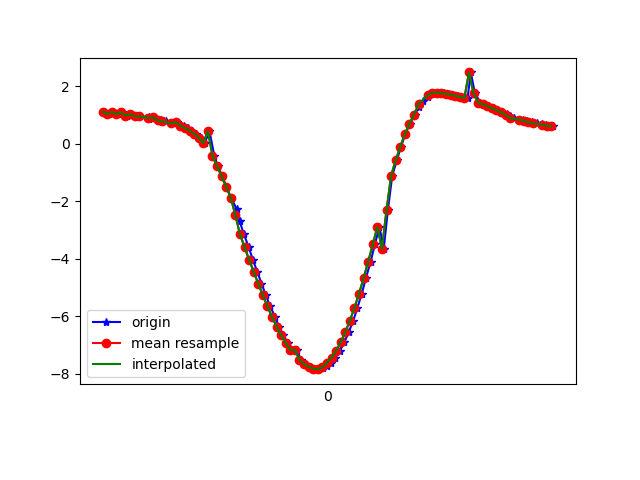

The data file committed next to this chart (first rows):
1618545520170, 1241196294913035, 1.120429, -9.616822, 1.5170408
1618545520187, 1241196314143805, 1.036, -9.624, 1.534
1618545520207, 1241196333374575, 1.112, -9.606, 1.591
1618545520229, 1241196352605345, 1.032, -9.595, 1.707
1618545520245, 1241196371836115, 1.095, -9.682, 1.046
1618545520267, 1241196391066885, 0.9827, -9.575, 1.843
1618545520283, 1241196410297655, 1.035, -9.569, 1.847
1618545520303, 1241196429528425, 0.9604, -9.55, 1.978
1618545520321, 1241196448759195, 0.9563, -9.569, 1.888
1618545520362, 1241196467989965, 0.9429, -9.533, 2.068
1618545520364, 1241196487220735, 0.8655, -9.549, 2.024
1618545520384, 1241196506451505, 0.923, -9.525, 2.111
1618545520407, 1241196525682275, 0.8067, -9.52, 2.181
1618545520416, 1241196544913045, 0.8282, -9.539, 2.087
1618545520439, 1241196564143815, 0.7921, -9.508, 2.238
1618545520460, 1241196583374585, 0.7094, -9.536, 2.145
1618545520483, 1241196602605355, 0.7563, -9.512, 2.234
1618545520500, 1241196621836125, 0.6407, -9.495, 2.341
1618545520517, 1241196641066895, 0.6207, -9.516, 2.259
1618545520531, 1241196660297665, 0.5499, -9.499, 2.346
1618545520549, 1241196679528435, 0.4649, -9.5, 2.36
1618545520570, 1241196698759205, 0.3571, -9.498, 2.387
1618545520591, 1241196717989975, 0.2151, -9.49, 2.436
1618545520606, 1241196737220745, 0.02654, -9.476, 2.5
1618545520627, 1241196756451515, 0.4463, -9.613, 1.852
1618545520648, 1241196775682285, -0.4137, -9.462, 2.517
1618545520663, 1241196794913055, -0.7783, -9.433, 2.541
1618545520683, 1241196814143825, -1.127, -9.408, 2.502
1618545520701, 1241196833374595, -1.494, -9.371, 2.449
1618545520721, 1241196852605365, -1.872, -9.323, 2.368
1618545520746, 1241196871836135, -2.274, -9.264, 2.246
1618545520759, 1241196891066905, -2.696, -9.189, 2.081
1618545520777, 1241196910297675, -3.137, -9.086, 1.907
1618545520798, 1241196929528445, -3.586, -8.948, 1.764
1618545520816, 1241196948759215, -4.026, -8.781, 1.651
1618545520836, 1241196967989985, -4.449, -8.595, 1.54
1618545520854, 1241196987220755, -4.857, -8.397, 1.395
1618545520873, 1241197006581730, -5.258, -8.183, 1.197
1618545520892, 1241197025812500, -5.65, -7.949, 0.9677
1618545520914, 1241197045043270, -6.019, -7.697, 0.7524
1618545520930, 1241197064274040, -6.355, -7.439, 0.5599
1618545520949, 1241197083504810, -6.656, -7.182, 0.386
1618545520969, 1241197102735580, -6.924, -6.931, 0.2354
1618545520995, 1241197121966350, -7.16, -6.69, 0.1072
1618545521009, 1241197141197120, -7.164, -6.639, 0.7987
1618545521026, 1241197160427890, -7.509, -6.298, 0.014
1618545521045, 1241197179658660, -7.655, -6.111, -0.3104
1618545521064, 1241197198889430, -7.756, -5.971, -0.4792
1618545521082, 1241197218120200, -7.815, -5.878, -0.6374
1618545521102, 1241197237350970, -7.834, -5.838, -0.7698
1618545521122, 1241197256581740, -7.809, -5.853, -0.8926
1618545521139, 1241197275812510, -7.736, -5.929, -1.023
1618545521158, 1241197295043280, -7.612, -6.064, -1.155
1618545521177, 1241197314274050, -7.431, -6.258, -1.287
1618545521197, 1241197333504820, -7.192, -6.505, -1.411
1618545521216, 1241197352735590, -6.896, -6.796, -1.516
1618545521235, 1241197371966360, -6.545, -7.118, -1.592
1618545521255, 1241197391197130, -6.146, -7.46, -1.619
1618545521273, 1241197410427900, -5.701, -7.81, -1.595
1618545521292, 1241197429658670, -5.206, -8.159, -1.54
1618545521310, 1241197448889440, -4.667, -8.491, -1.471
... 42 more rows
